Dataset: achira_image_classify (GitHub, heroorkrishna/achira_image_classify). Classes: disc, gear, hexagon, square.

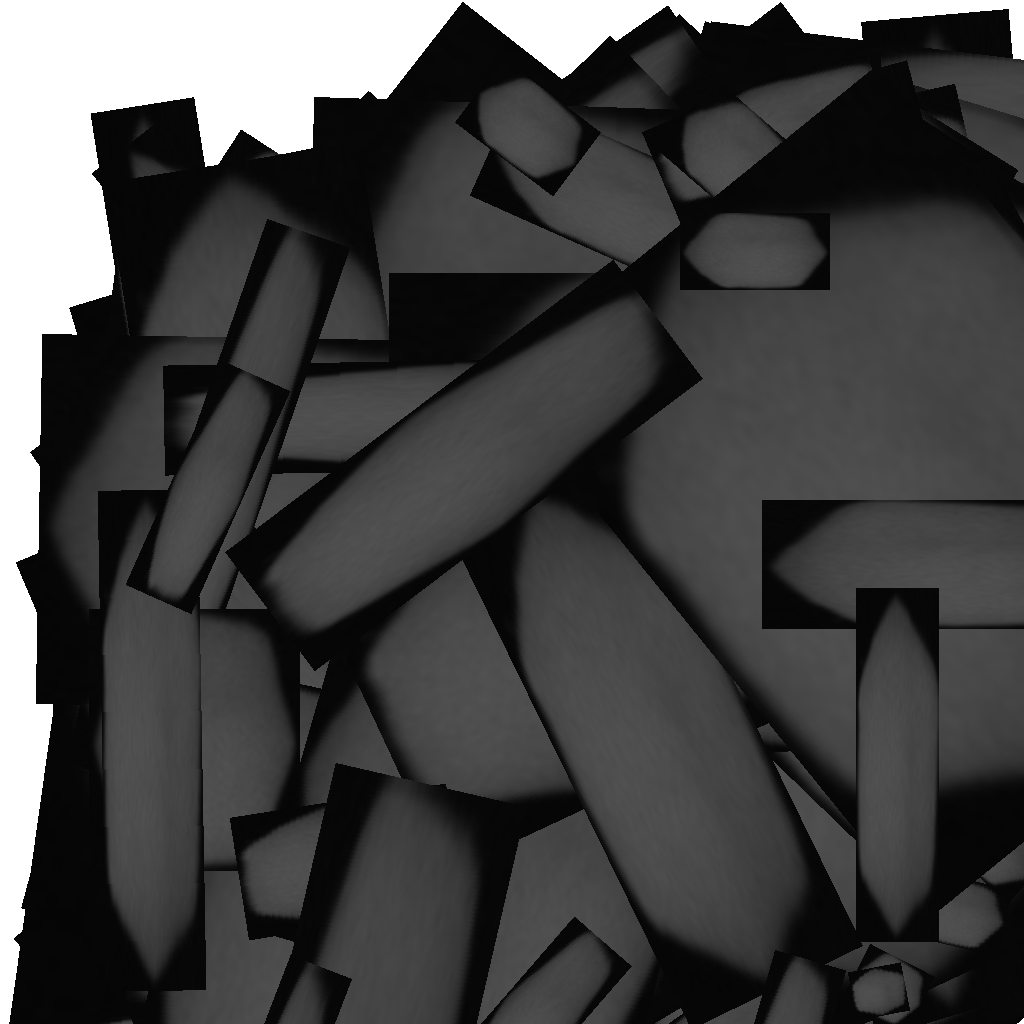
Label: hexagon

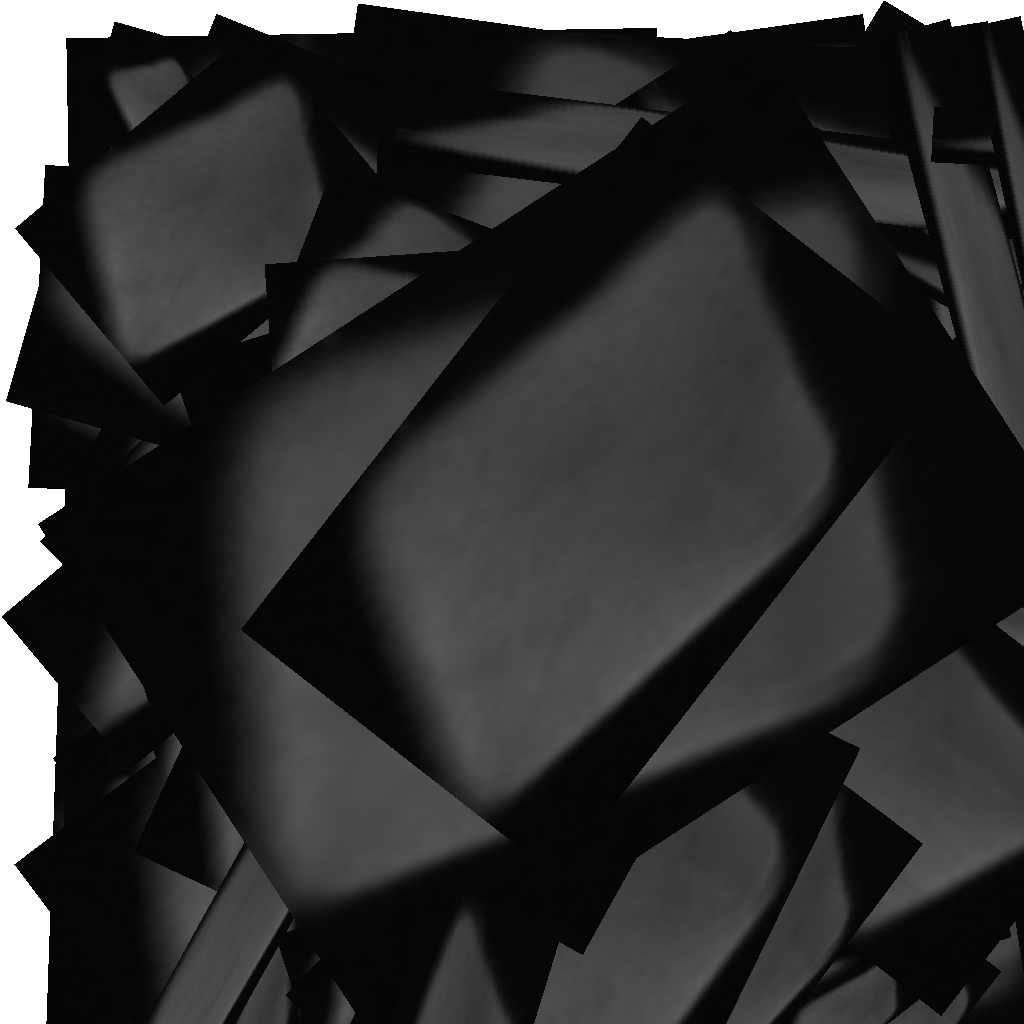
Label: square

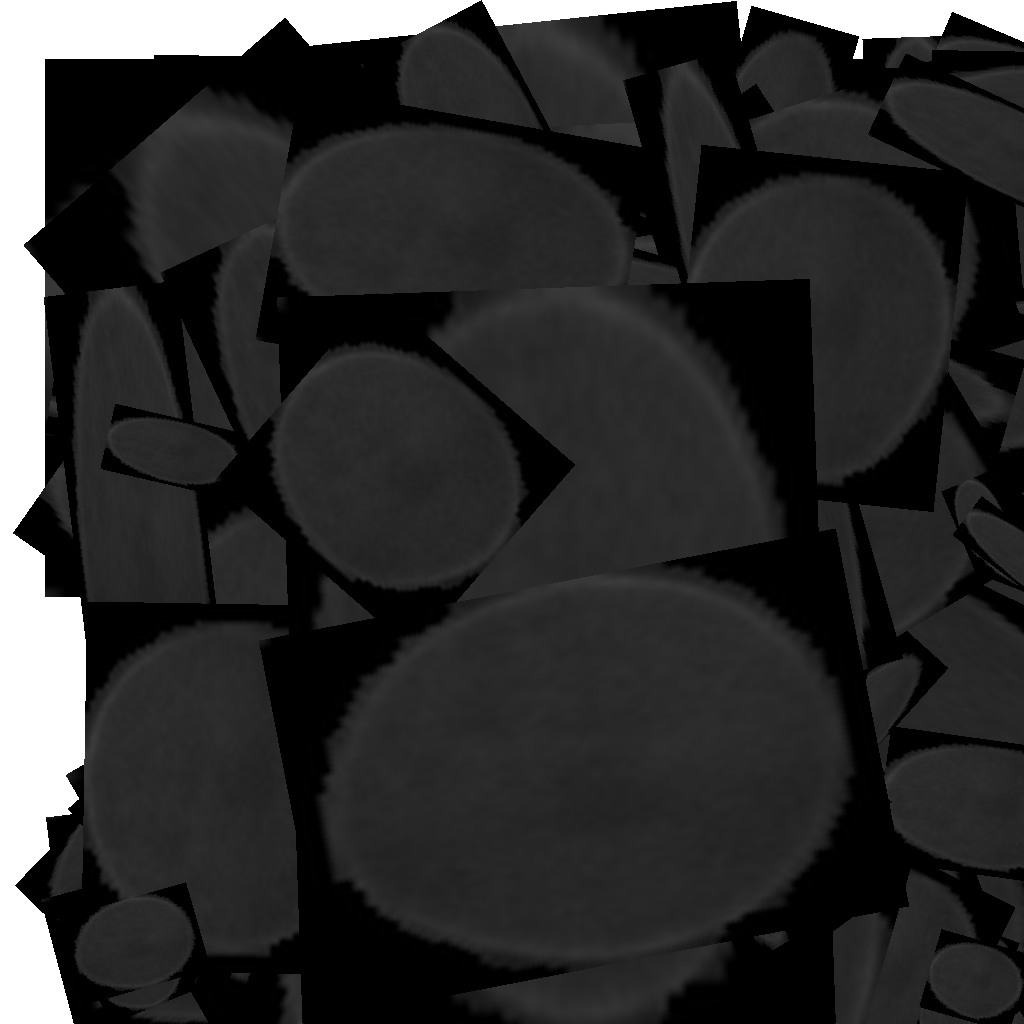
Label: disc

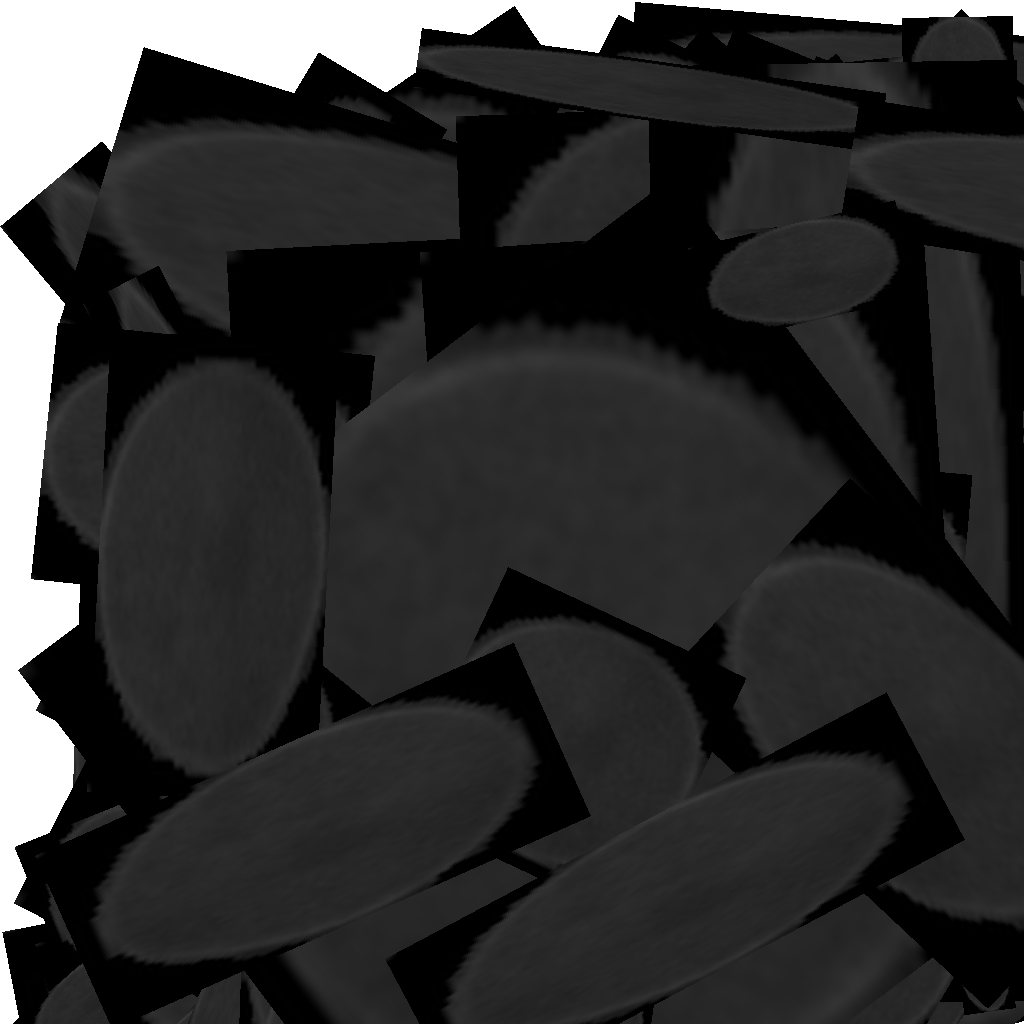
Label: disc

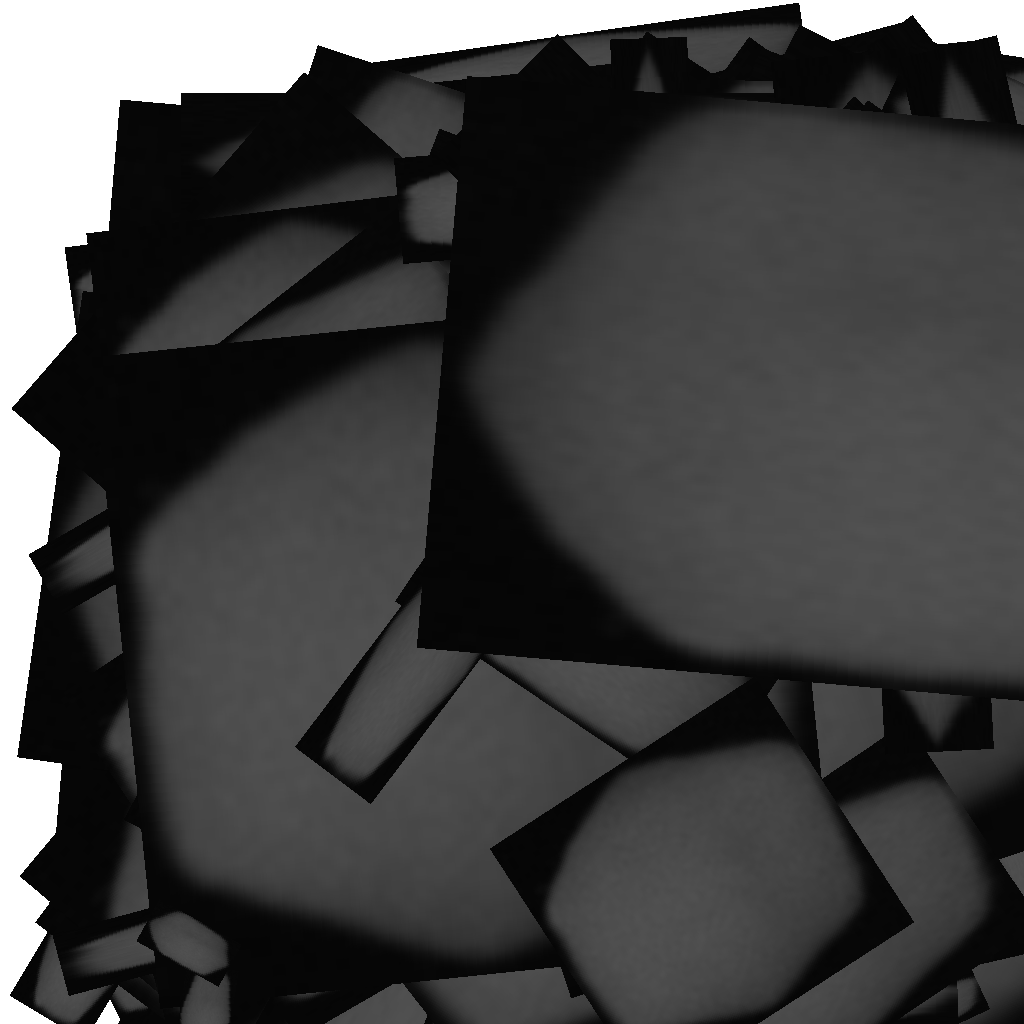
Label: hexagon

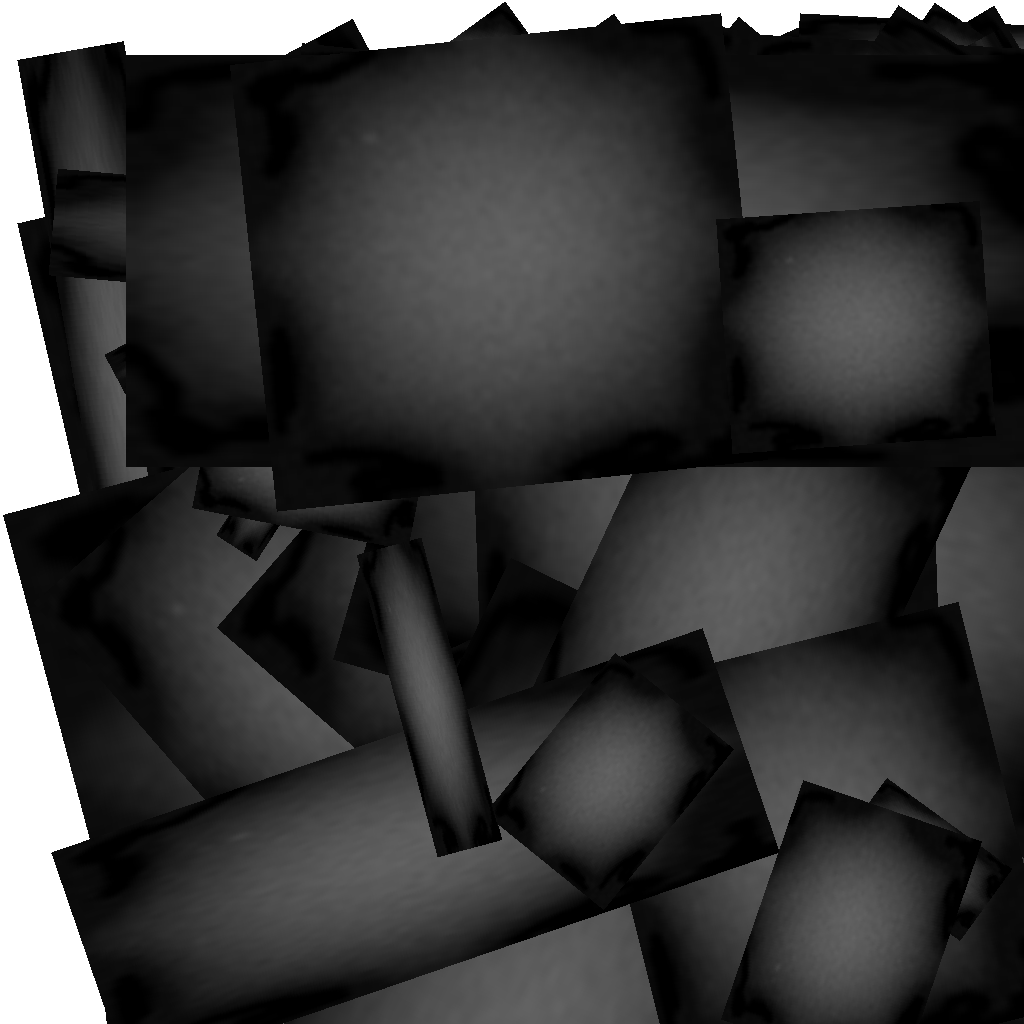
Label: gear
